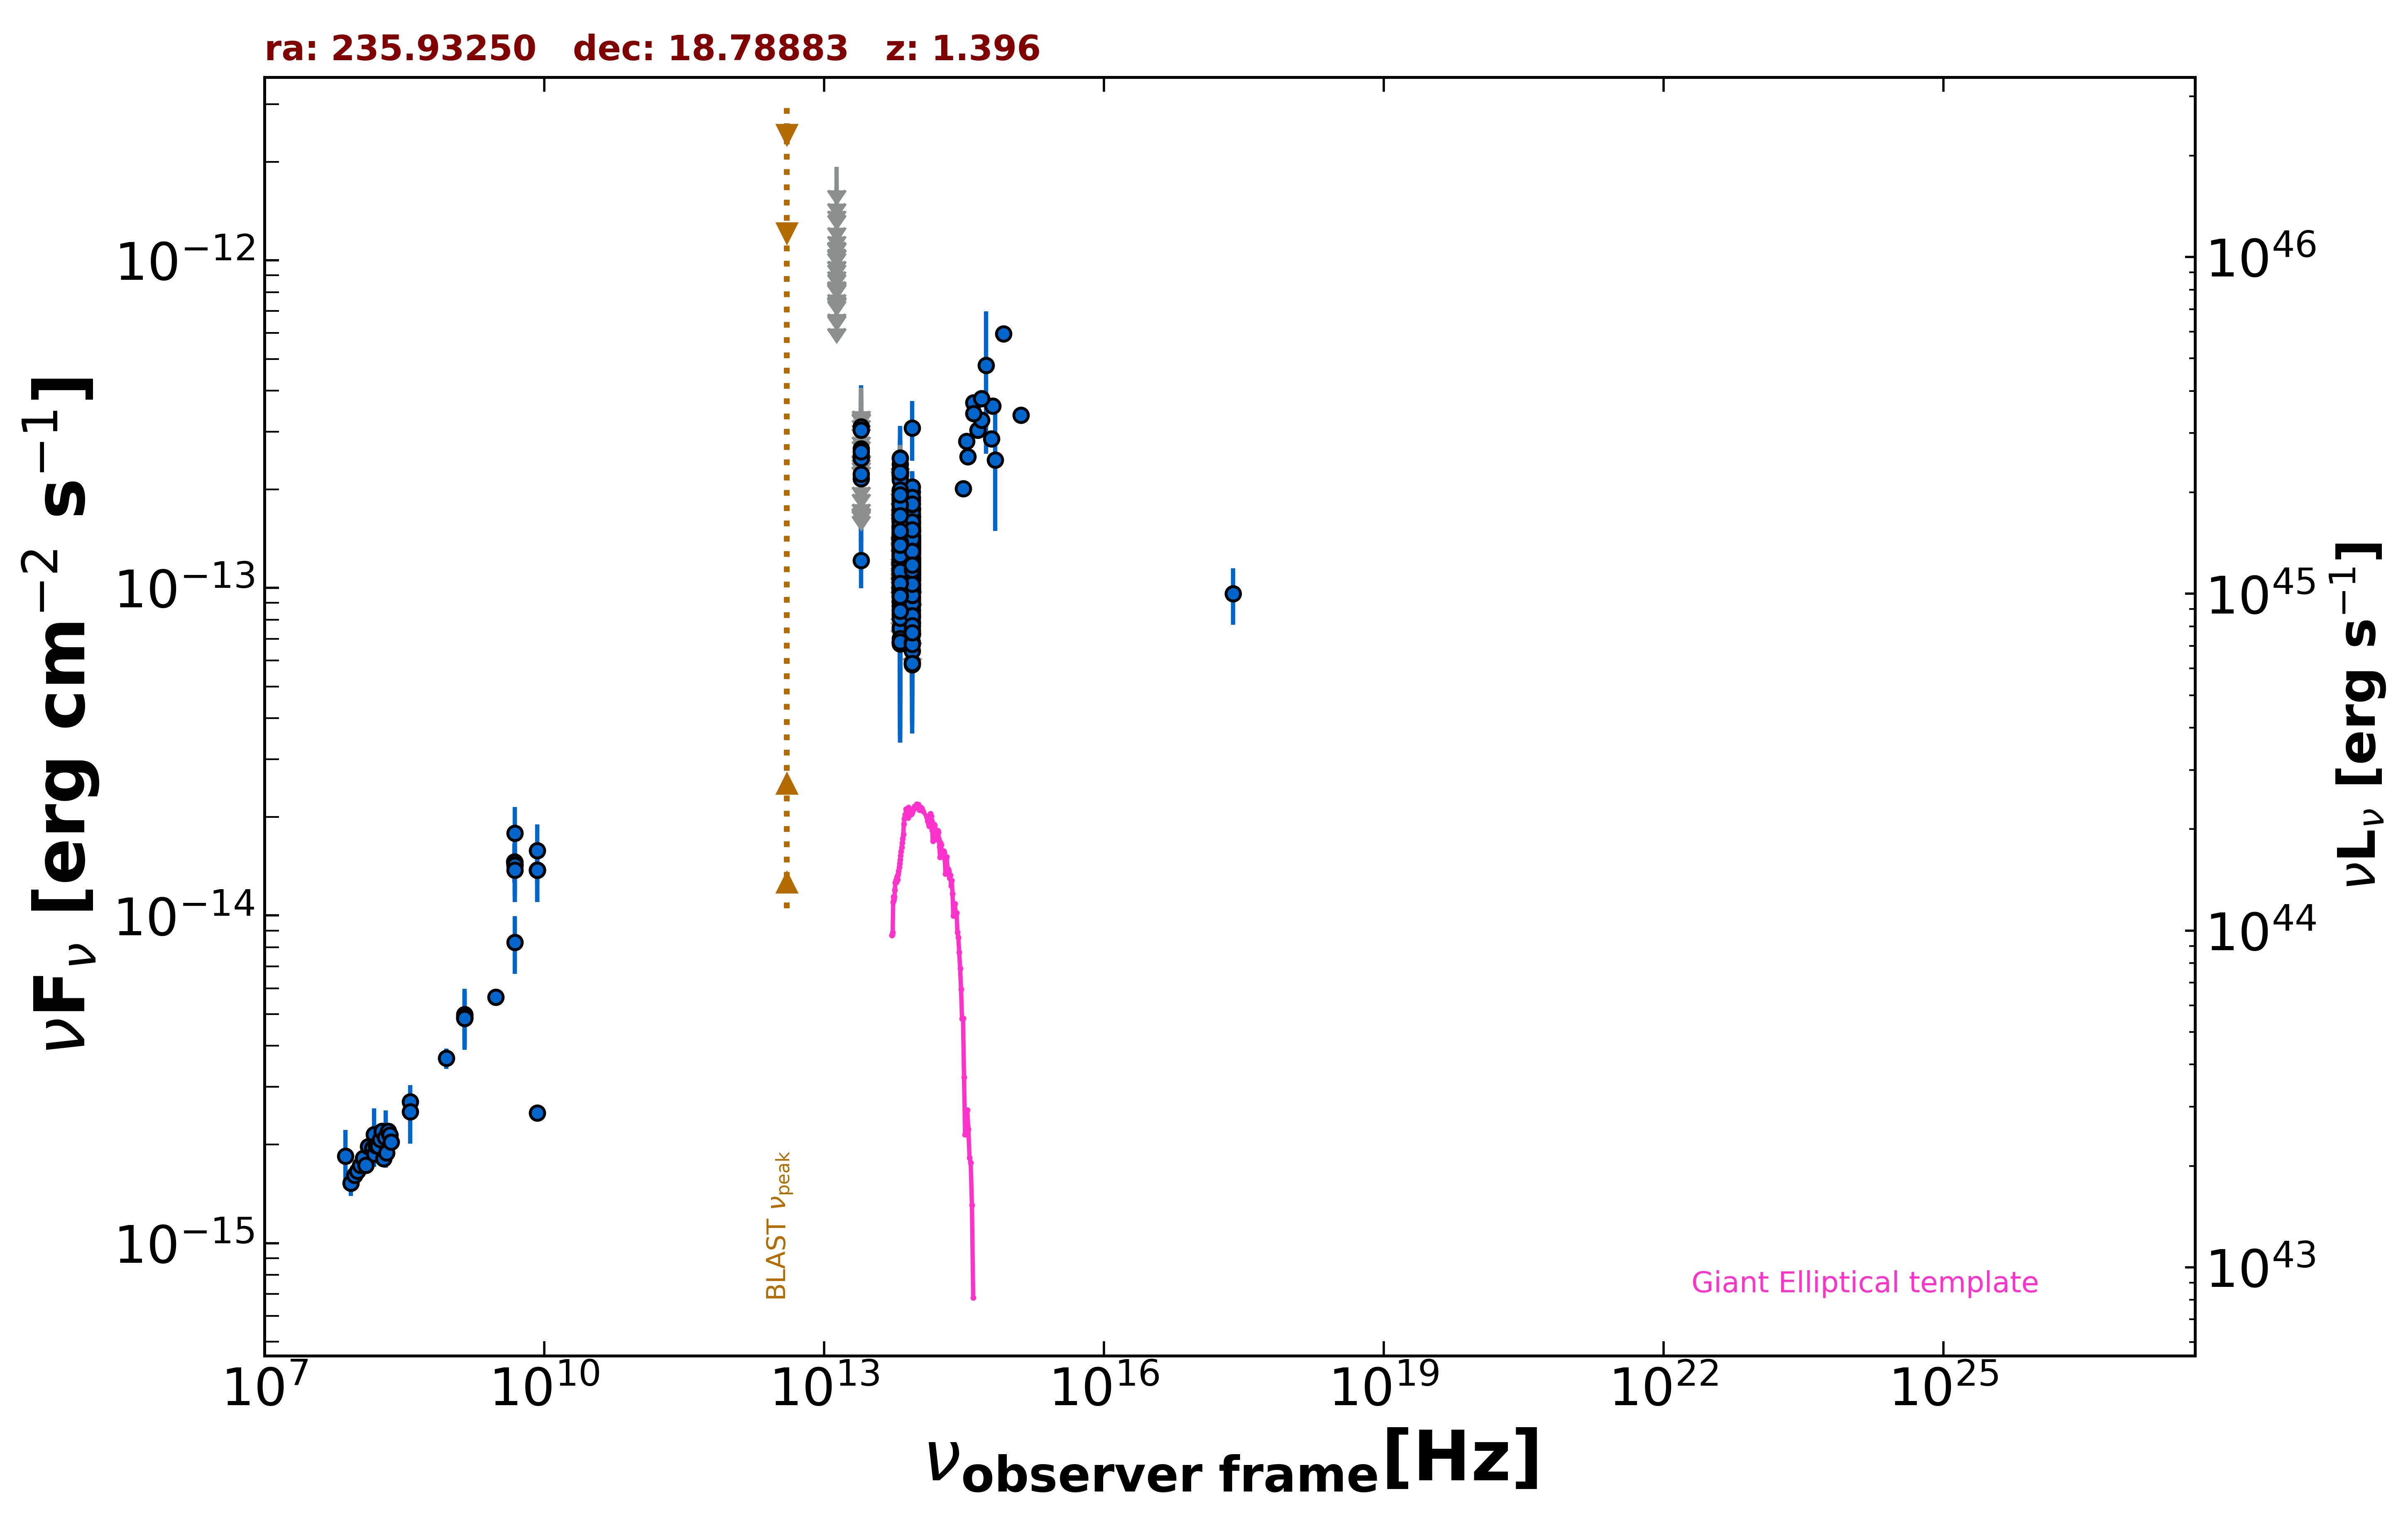

Source data for this figure (header and first rows):
freq., flux, err_flux, MJD_start, MJD_end, flag, catalog, reference
1.400e+09, 4.859e-15, 2.000e-18, 55000, 55000, , FIRST, White et al. 1997  ApJ  475 479
1.400e+09, 4.987e-15, 1.500e-16, 55000, 55000, , NVSS, Condon et al. 1998  AJ  115  1693
8.870e+08, 3.668e-15, 2.615e-16, 55000, 55000, , RACS, Hale et al. 2021  PASA  38  e058
3.000e+09, 5.634e-15, 2.850e-17, 55000, 55000, , VLASSQL, Gordon et al. 2021  ApJS  255  30
2.418e+17, 9.604e-14, 1.886e-14, 55000, 55000, , WGACAT, White et al. 2000  VizieR  IX/31/wgacat
1.500e+08, 1.951e-15, 1.955e-16, 55000, 55000, , TGSS150, Intema et al. 2017  A&A  598  A781
8.400e+09, 1.376e-14, 0.000e+00, 55000, 55000, , CRATES, Healey et al. 2007  ApJS  171  61
8.400e+09, 2.495e-15, 0.000e+00, 55000, 55000, , CRATES, Healey et al. 2007  ApJS  171  61
4.800e+09, 1.459e-14, 1.970e-15, 55000, 55000, , GB87, Gregory et al. 1992  VizieR  VIII/14/j20…
4.850e+09, 1.426e-14, 0.000e+00, 55000, 55000, , NORTH20, White and Becker  1992  ApJS  79  331
1.400e+09, 4.900e-15, 0.000e+00, 55000, 55000, , NORTH20, White and Becker  1992  ApJS  79  331
3.650e+08, 2.705e-15, 0.000e+00, 55000, 55000, , NORTH20, White and Becker  1992  ApJS  79  331
8.817e+13, 1.178e-13, 1.950e-15, 55000, 55000, , UNWISE, Schlafly et al. 2019  ApJS  240  30
6.517e+13, 1.311e-13, 3.050e-15, 55000, 55000, , UNWISE, Schlafly et al. 2019  ApJS  240  30
8.817e+13, 1.104e-13, 4.900e-15, 55000, 55000, , WISE, Wright et al. 2010  AJ  140  1868
6.517e+13, 1.309e-13, 6.750e-15, 55000, 55000, , WISE, Wright et al. 2010  AJ  140  1868
2.498e+13, 1.214e-13, 2.150e-14, 55000, 55000, , WISE, Wright et al. 2010  AJ  140  1868
1.363e+13, 3.107e-13, 9.025e-14, 55000, 55000, , WISE, Wright et al. 2010  AJ  140  1868
8.817e+13, 1.333e-13, 3.035e-14, 57065, 57065, , NEOWISE, Mainzer et al. 2014  ApJ  792  30
6.517e+13, 1.319e-13, 5.441e-14, 57065, 57065, , NEOWISE, Mainzer et al. 2014  ApJ  792  30
8.817e+13, 9.792e-14, 2.006e-14, 57596, 57596, , NEOWISE, Mainzer et al. 2014  ApJ  792  30
6.517e+13, 1.014e-13, 3.208e-14, 57596, 57596, , NEOWISE, Mainzer et al. 2014  ApJ  792  30
8.817e+13, 1.435e-13, 2.220e-14, 57596, 57596, , NEOWISE, Mainzer et al. 2014  ApJ  792  30
6.517e+13, 1.012e-13, 4.765e-14, 57596, 57596, , NEOWISE, Mainzer et al. 2014  ApJ  792  30
8.817e+13, 1.754e-13, 2.755e-14, 57596, 57596, , NEOWISE, Mainzer et al. 2014  ApJ  792  30
6.517e+13, 1.028e-13, 3.609e-14, 57596, 57596, , NEOWISE, Mainzer et al. 2014  ApJ  792  30
8.817e+13, 1.100e-13, 2.575e-14, 57597, 57597, , NEOWISE, Mainzer et al. 2014  ApJ  792  30
6.517e+13, 9.109e-14, 3.182e-14, 57597, 57597, , NEOWISE, Mainzer et al. 2014  ApJ  792  30
8.817e+13, 1.058e-13, 2.210e-14, 57596, 57596, , NEOWISE, Mainzer et al. 2014  ApJ  792  30
6.517e+13, 9.520e-14, 0.000e+00, 57596, 57596, UL, NEOWISE, Mainzer et al. 2014  ApJ  792  30
8.817e+13, 1.358e-13, 2.340e-14, 57596, 57596, , NEOWISE, Mainzer et al. 2014  ApJ  792  30
6.517e+13, 1.856e-13, 5.840e-14, 57596, 57596, , NEOWISE, Mainzer et al. 2014  ApJ  792  30
8.817e+13, 1.118e-13, 2.429e-14, 57596, 57596, , NEOWISE, Mainzer et al. 2014  ApJ  792  30
6.517e+13, 1.365e-13, 3.620e-14, 57596, 57596, , NEOWISE, Mainzer et al. 2014  ApJ  792  30
8.817e+13, 1.752e-13, 2.120e-14, 57596, 57596, , NEOWISE, Mainzer et al. 2014  ApJ  792  30
6.517e+13, 1.583e-13, 3.215e-14, 57596, 57596, , NEOWISE, Mainzer et al. 2014  ApJ  792  30
8.817e+13, 1.322e-13, 3.310e-14, 57596, 57596, , NEOWISE, Mainzer et al. 2014  ApJ  792  30
6.517e+13, 1.335e-13, 3.140e-14, 57596, 57596, , NEOWISE, Mainzer et al. 2014  ApJ  792  30
8.817e+13, 1.374e-13, 2.350e-14, 57596, 57596, , NEOWISE, Mainzer et al. 2014  ApJ  792  30
6.517e+13, 8.345e-14, 3.913e-14, 57596, 57596, , NEOWISE, Mainzer et al. 2014  ApJ  792  30
8.817e+13, 9.013e-14, 2.049e-14, 57596, 57596, , NEOWISE, Mainzer et al. 2014  ApJ  792  30
6.517e+13, 1.530e-13, 4.120e-14, 57596, 57596, , NEOWISE, Mainzer et al. 2014  ApJ  792  30
8.817e+13, 1.619e-13, 3.230e-14, 57596, 57596, , NEOWISE, Mainzer et al. 2014  ApJ  792  30
6.517e+13, 2.209e-13, 3.990e-14, 57596, 57596, , NEOWISE, Mainzer et al. 2014  ApJ  792  30
8.817e+13, 1.386e-13, 2.075e-14, 57595, 57595, , NEOWISE, Mainzer et al. 2014  ApJ  792  30
6.517e+13, 1.241e-13, 5.870e-14, 57595, 57595, , NEOWISE, Mainzer et al. 2014  ApJ  792  30
8.817e+13, 1.068e-13, 3.388e-14, 57597, 57597, , NEOWISE, Mainzer et al. 2014  ApJ  792  30
6.517e+13, 1.255e-13, 3.358e-14, 57597, 57597, , NEOWISE, Mainzer et al. 2014  ApJ  792  30
8.817e+13, 9.693e-14, 2.003e-14, 57596, 57596, , NEOWISE, Mainzer et al. 2014  ApJ  792  30
6.517e+13, 1.302e-13, 6.001e-14, 57596, 57596, , NEOWISE, Mainzer et al. 2014  ApJ  792  30
8.817e+13, 1.004e-13, 3.050e-14, 58158, 58158, , NEOWISE, Mainzer et al. 2014  ApJ  792  30
6.517e+13, 1.626e-13, 0.000e+00, 58158, 58158, UL, NEOWISE, Mainzer et al. 2014  ApJ  792  30
8.817e+13, 1.084e-13, 2.202e-14, 58158, 58158, , NEOWISE, Mainzer et al. 2014  ApJ  792  30
6.517e+13, 1.015e-13, 4.019e-14, 58158, 58158, , NEOWISE, Mainzer et al. 2014  ApJ  792  30
8.817e+13, 1.008e-13, 2.786e-14, 58158, 58158, , NEOWISE, Mainzer et al. 2014  ApJ  792  30
6.517e+13, 1.149e-13, 0.000e+00, 58158, 58158, UL, NEOWISE, Mainzer et al. 2014  ApJ  792  30
8.817e+13, 1.233e-13, 2.155e-14, 58155, 58155, , NEOWISE, Mainzer et al. 2014  ApJ  792  30
6.517e+13, 1.189e-13, 0.000e+00, 58155, 58155, UL, NEOWISE, Mainzer et al. 2014  ApJ  792  30
8.817e+13, 1.510e-13, 2.300e-14, 56873, 56873, , NEOWISE, Mainzer et al. 2014  ApJ  792  30
6.517e+13, 1.156e-13, 3.936e-14, 56873, 56873, , NEOWISE, Mainzer et al. 2014  ApJ  792  30
... 654 more rows
